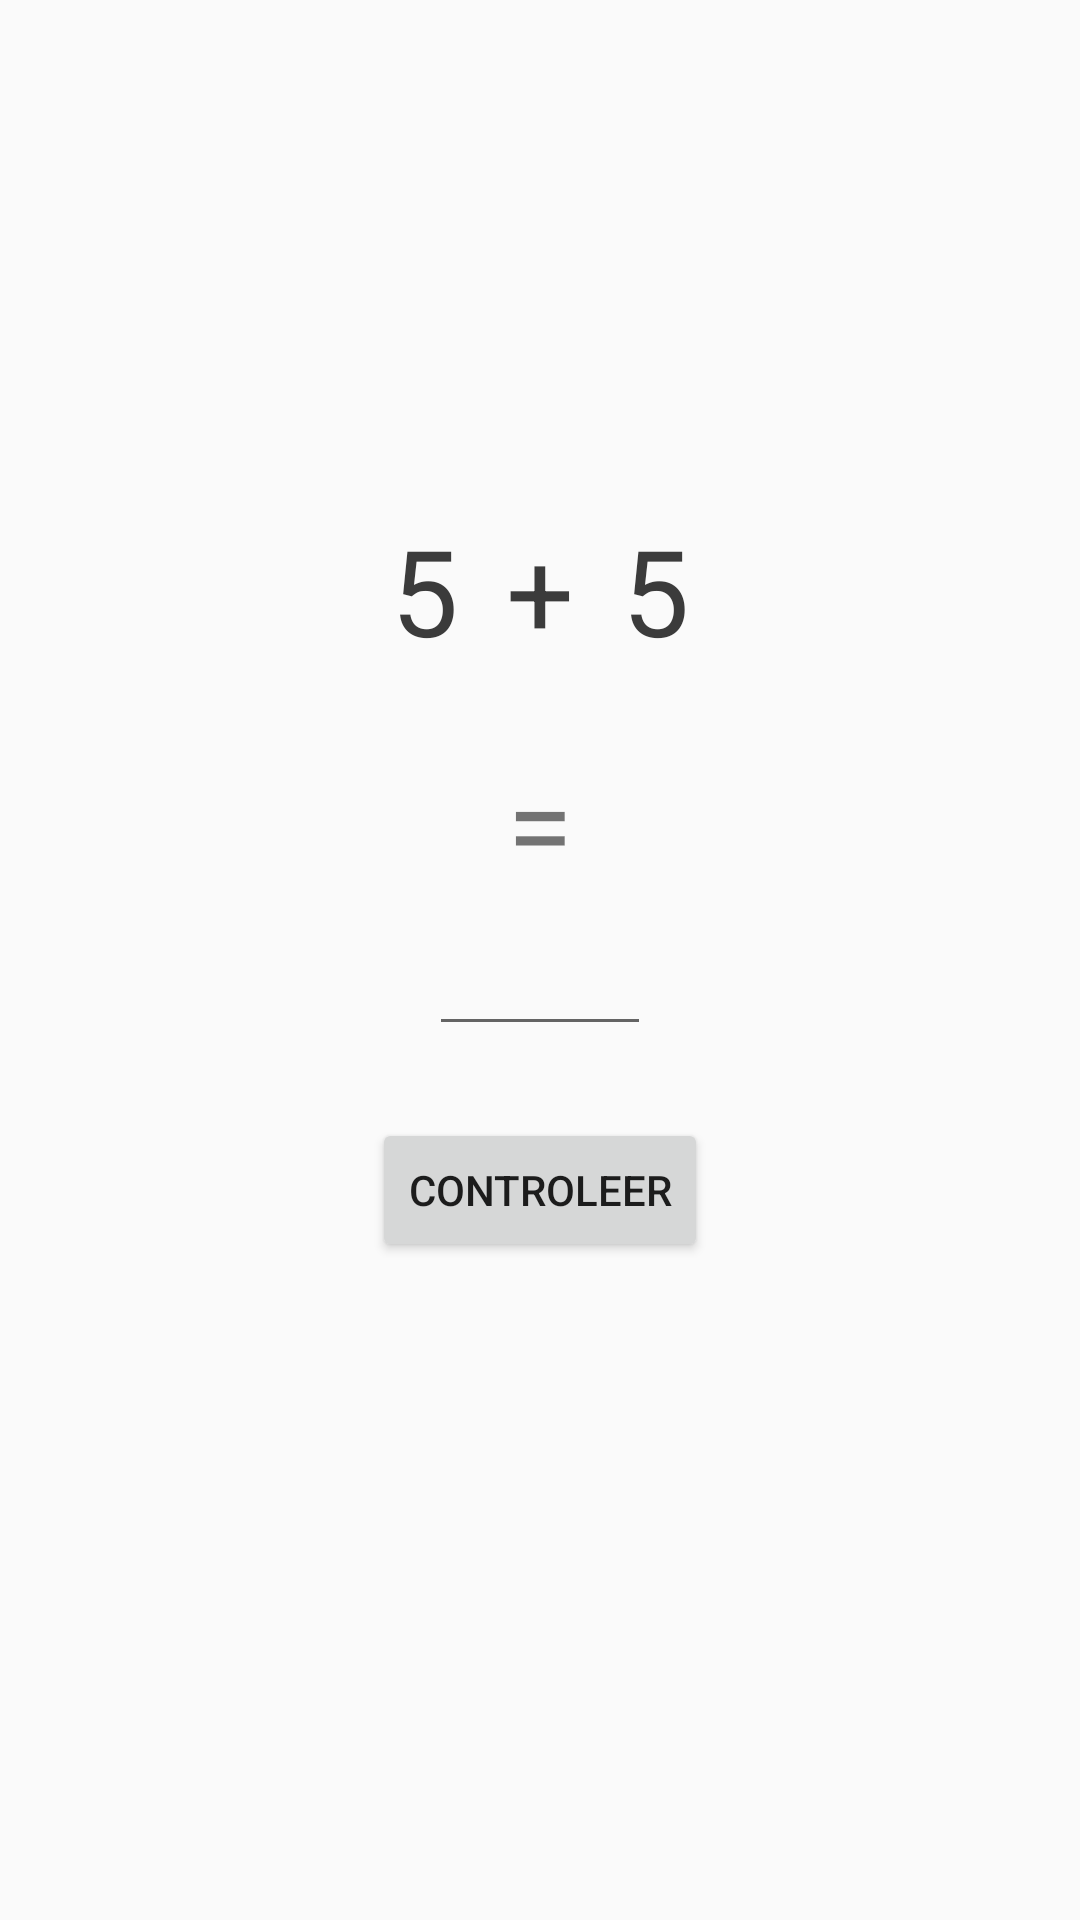

Write the Android layout XML for this screen, with the resource values it uses.
<!-- AndroidManifest.xml: application theme AppTheme -->
<!-- res/layout/activity_test.xml -->
<?xml version="1.0" encoding="utf-8"?>
<android.support.constraint.ConstraintLayout xmlns:android="http://schemas.android.com/apk/res/android"
    xmlns:app="http://schemas.android.com/apk/res-auto"
    xmlns:tools="http://schemas.android.com/tools"
    android:layout_width="match_parent"
    android:layout_height="match_parent"
    tools:context=".TestActivity">

    <EditText
        android:id="@+id/resultEditText"
        android:layout_width="74dp"
        android:layout_height="40dp"
        android:layout_marginStart="8dp"
        android:layout_marginLeft="8dp"
        android:layout_marginTop="8dp"
        android:layout_marginEnd="8dp"
        android:layout_marginRight="8dp"
        android:ems="10"
        android:inputType="number"
        app:layout_constraintEnd_toEndOf="parent"
        app:layout_constraintStart_toStartOf="parent"
        app:layout_constraintTop_toBottomOf="@+id/textView2" />

    <Button
        android:id="@+id/AddBtn"
        android:layout_width="wrap_content"
        android:layout_height="wrap_content"
        android:layout_marginStart="8dp"
        android:layout_marginLeft="8dp"
        android:layout_marginTop="24dp"
        android:layout_marginEnd="8dp"
        android:layout_marginRight="8dp"
        android:text="Controleer"
        app:layout_constraintEnd_toEndOf="parent"
        app:layout_constraintStart_toStartOf="parent"
        app:layout_constraintTop_toBottomOf="@+id/resultEditText" />

    <TextView
        android:id="@+id/Operator"
        android:layout_width="wrap_content"
        android:layout_height="wrap_content"
        android:layout_marginStart="8dp"
        android:layout_marginLeft="8dp"
        android:layout_marginTop="170dp"
        android:layout_marginEnd="8dp"
        android:layout_marginRight="8dp"
        android:text="+"
        android:textColor="@color/colorPrimaryDark"
        android:textSize="40sp"
        app:layout_constraintEnd_toEndOf="parent"
        app:layout_constraintHorizontal_bias="0.5"
        app:layout_constraintStart_toStartOf="parent"
        app:layout_constraintTop_toTopOf="parent" />

    <TextView
        android:id="@+id/textView2"
        android:layout_width="wrap_content"
        android:layout_height="wrap_content"
        android:layout_marginStart="8dp"
        android:layout_marginLeft="8dp"
        android:layout_marginTop="24dp"
        android:layout_marginEnd="8dp"
        android:layout_marginRight="8dp"
        android:text="="
        android:textSize="40sp"
        app:layout_constraintEnd_toEndOf="parent"
        app:layout_constraintStart_toStartOf="parent"
        app:layout_constraintTop_toBottomOf="@+id/Operator" />

    <TextView
        android:id="@+id/num1TextView"
        android:layout_width="wrap_content"
        android:layout_height="wrap_content"
        android:layout_marginEnd="16dp"
        android:layout_marginRight="16dp"
        android:text="5"
        android:textColor="@color/colorPrimaryDark"
        android:textSize="40sp"
        app:layout_constraintBottom_toBottomOf="@+id/Operator"
        app:layout_constraintEnd_toStartOf="@+id/Operator" />

    <TextView
        android:id="@+id/num2TextView"
        android:layout_width="wrap_content"
        android:layout_height="wrap_content"
        android:layout_marginStart="16dp"
        android:layout_marginLeft="16dp"
        android:text="5"
        android:textColor="@color/colorPrimaryDark"
        android:textSize="40sp"
        app:layout_constraintBottom_toBottomOf="@+id/Operator"
        app:layout_constraintStart_toEndOf="@+id/Operator" />




</android.support.constraint.ConstraintLayout>
<!-- resources referenced by this layout -->
<resources>
  <color name="colorPrimaryDark">#3B3B3B</color>
  <style name="AppTheme" parent="Theme.AppCompat.Light">
          
          <item name="colorPrimary">#86F588</item>
          <item name="colorAccent">#000000</item>
      </style>
</resources>
